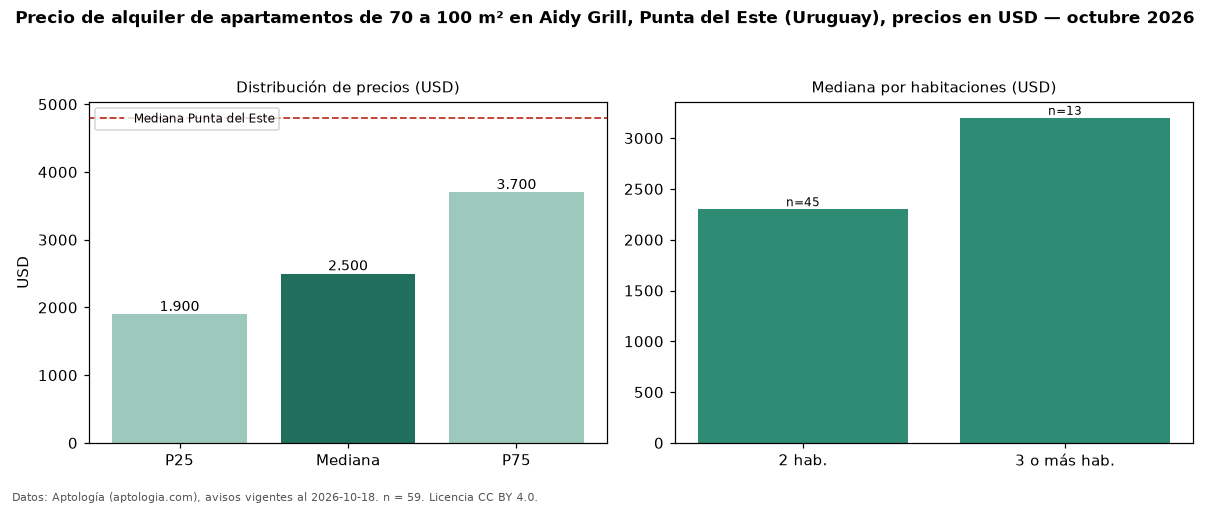

Source data for this figure (header and first rows):
seccion, metrica, valor, moneda, n
filtro, area3, de 70 a 100 m², , 59
precio, p25, 1900, USD, 59
precio, mediana, 2500, USD, 59
precio, p75, 3700, USD, 59
precio, minimo, 800.0, USD, 59
precio, maximo, 22000, USD, 59
m2, mediana_precio_m2, 28.56, USD, 58
m2, area_mediana_m2, 82.0, m2, 58
banos, mediana_banos, 2.0, , 
parqueadero, pct_con_parqueadero, 100.0, %, 50
habitaciones, 2, 2300, USD, 45
habitaciones, 3+, 3200, USD, 13
ciudad, mediana_ciudad_referencia, 4800, USD, 
ciudad, mediana_m2_ciudad, 41.27, USD, 
fuente, fecha_datos, 2026-10-18, , 
fuente, atribucion, https://www.aptologia.com/uy/alquiler/pu…, , 
fuente, licencia, CC BY 4.0, , 
